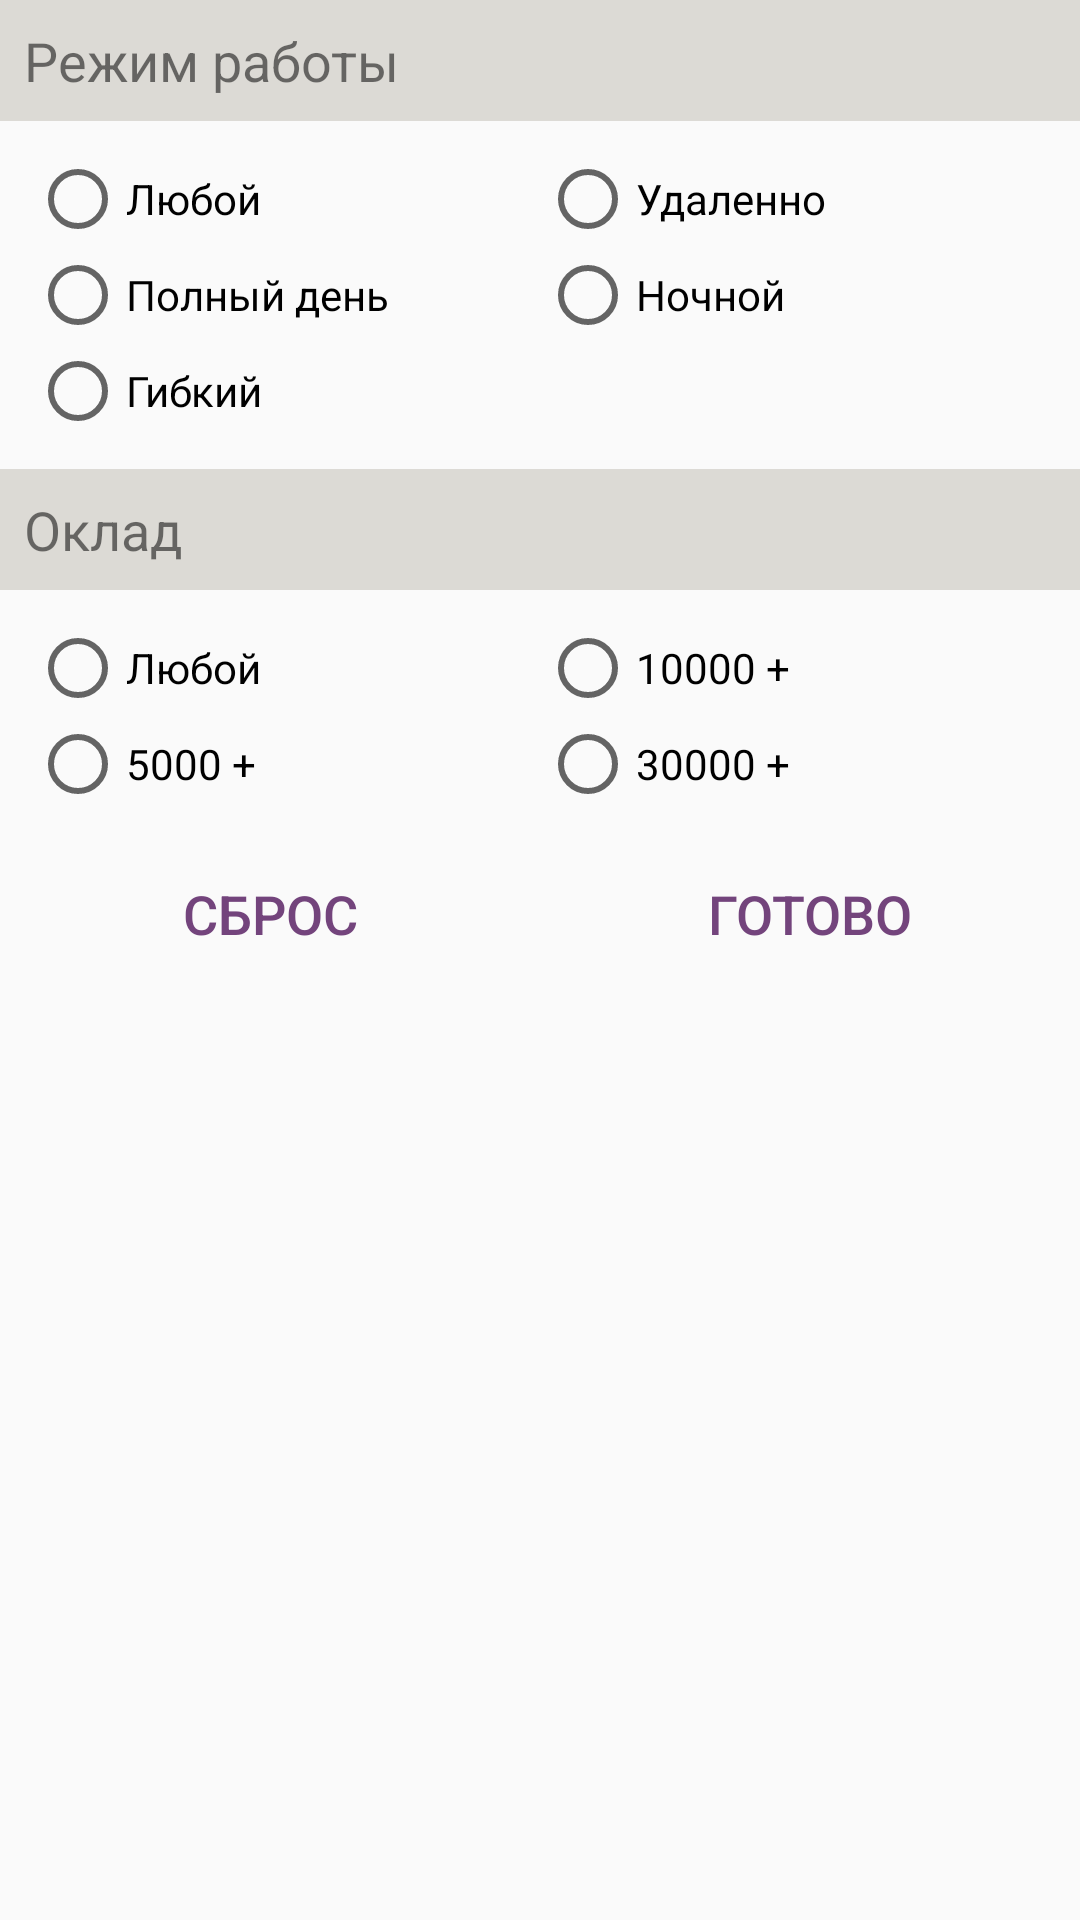

Reconstruct the res/layout file that produces this screen, plus the resources it refers to.
<!-- AndroidManifest.xml: application theme AppTheme -->
<!-- res/layout/fragment_search.xml -->
<?xml version="1.0" encoding="utf-8"?>
<RelativeLayout xmlns:android="http://schemas.android.com/apk/res/android"
    android:layout_width="match_parent"
    android:layout_height="wrap_content"
    android:layout_margin="30dp">

    <LinearLayout
        android:layout_width="match_parent"
        android:layout_height="wrap_content"
        android:orientation="vertical">

        <LinearLayout
            android:layout_width="match_parent"
            android:layout_height="wrap_content"
            android:orientation="horizontal">

            <TextView
                android:layout_width="match_parent"
                android:layout_height="wrap_content"
                android:text="@string/rbCategoryMode"
                style="@style/dialogTitleSearch"/>
        </LinearLayout>

        <LinearLayout
            android:layout_width="match_parent"
            android:layout_height="wrap_content"
            android:layout_margin="10dp"
            android:orientation="horizontal">

            <RadioGroup
                android:id="@+id/rgOne"
                android:layout_width="wrap_content"
                android:layout_height="match_parent" />

            <LinearLayout
                android:layout_width="match_parent"
                android:layout_height="wrap_content"
                android:layout_weight="1"
                android:orientation="vertical">

                <RadioButton
                    android:id="@+id/rbModeAny"
                    style="@style/radioButton"
                    android:layout_width="wrap_content"
                    android:layout_height="wrap_content"
                    android:text="@string/rbTextAny" />

                <RadioButton
                    android:id="@+id/rbModeFullDay"
                    style="@style/radioButton"
                    android:layout_width="wrap_content"
                    android:layout_height="wrap_content"
                    android:text="@string/rbFullDay" />

                <RadioButton
                    android:id="@+id/rbModeFlexible"
                    style="@style/radioButton"
                    android:layout_width="wrap_content"
                    android:layout_height="wrap_content"
                    android:text="@string/rbTextFlexible" />

            </LinearLayout>

            <LinearLayout
                android:layout_width="match_parent"
                android:layout_height="wrap_content"
                android:layout_weight="1"
                android:orientation="vertical">

                <RadioButton
                    android:id="@+id/rbModeRemotely"
                    style="@style/radioButton"
                    android:layout_width="wrap_content"
                    android:layout_height="wrap_content"
                    android:text="@string/rbTextRemotely" />

                <RadioButton
                    android:id="@+id/rbModeNight"
                    style="@style/radioButton"
                    android:layout_width="wrap_content"
                    android:layout_height="wrap_content"
                    android:text="@string/rbTextNight" />
            </LinearLayout>
        </LinearLayout>

        <LinearLayout
            android:layout_width="match_parent"
            android:layout_height="wrap_content"
            android:orientation="horizontal">

            <TextView
                android:layout_width="match_parent"
                android:layout_height="wrap_content"
                style="@style/dialogTitleSearch"

                android:text="@string/rbCategorySalary"
                 />
        </LinearLayout>

        <LinearLayout
            android:layout_width="match_parent"
            android:layout_height="wrap_content"
            android:layout_margin="10dp"
            android:orientation="horizontal">

            <LinearLayout
                android:layout_width="match_parent"
                android:layout_height="wrap_content"
                android:layout_weight="1"
                android:orientation="vertical">

                <RadioButton
                    android:id="@+id/rbSalaryAny"
                    style="@style/radioButton"
                    android:layout_width="wrap_content"
                    android:layout_height="wrap_content"
                    android:text="@string/rbTextAny" />

                <RadioButton

                    android:id="@+id/rbSalaryFive"
                    style="@style/radioButton"
                    android:layout_width="wrap_content"
                    android:layout_height="wrap_content"
                    android:text="@string/rbTextFive" />


            </LinearLayout>

            <LinearLayout
                android:layout_width="match_parent"
                android:layout_height="wrap_content"
                android:layout_weight="1"
                android:orientation="vertical">

                <RadioButton
                    android:id="@+id/rbSalaryTen"
                    style="@style/radioButton"
                    android:layout_width="wrap_content"
                    android:layout_height="wrap_content"
                    android:text="@string/rbTextTen" />

                <RadioButton
                    android:id="@+id/rbSalaryThirty"
                    style="@style/radioButton"
                    android:layout_width="wrap_content"
                    android:layout_height="wrap_content"
                    android:text="@string/rbTextThirty" />
            </LinearLayout>
        </LinearLayout>

        <LinearLayout
            android:layout_width="match_parent"
            android:layout_height="wrap_content"
            android:orientation="horizontal">

            <Button
                android:id="@+id/btnClear"
                android:layout_width="match_parent"
                android:layout_height="wrap_content"
                android:layout_weight="1"
                android:background="@color/md_white_1000"
                android:text="@string/btnClear"
                android:textColor="@color/colorPrimary"
                android:textSize="18sp" />

            <Button
                android:id="@+id/btnSearch"
                android:layout_width="match_parent"
                android:layout_height="wrap_content"
                android:layout_weight="1"
                android:background="@color/md_white_1000"
                android:text="@string/btnRbClear"
                android:textColor="@color/colorPrimary"
                android:textSize="18sp" />


        </LinearLayout>
    </LinearLayout>

</RelativeLayout>
<!-- resources referenced by this layout -->
<resources>
  <color name="colorPrimary">#73447c</color>
  <string name="btnClear">Сброс</string>
  <string name="btnRbClear">Готово</string>
  <string name="rbCategoryMode">Режим работы</string>
  <string name="rbCategorySalary">Оклад</string>
  <string name="rbFullDay">Полный день</string>
  <string name="rbTextAny">Любой</string>
  <string name="rbTextFive">5000 +</string>
  <string name="rbTextFlexible">Гибкий</string>
  <string name="rbTextNight">Ночной</string>
  <string name="rbTextRemotely">Удаленно</string>
  <string name="rbTextTen">10000 +</string>
  <string name="rbTextThirty">30000 +</string>
  <style name="dialogTitleSearch">
      <item name="android:textSize">18sp</item>
      <item name="android:padding">8dp</item>
      <item name="android:background">@color/colorBorders</item>
  </style>
  <style name="radioButton">
          <item name="android:textSize">14sp</item>
      </style>
  <style name="AppTheme" parent="Theme.AppCompat.Light.NoActionBar">
          
          <item name="colorPrimary">@color/colorPrimary</item>
          <item name="colorPrimaryDark">@color/colorPrimaryDark</item>
          <item name="colorAccent">@color/colorAccent</item>
      </style>
  <color name="colorBorders">#dcdad5</color>
  <color name="colorPrimaryDark">#6a3c73</color>
  <color name="colorAccent">#FF4081</color>
</resources>
